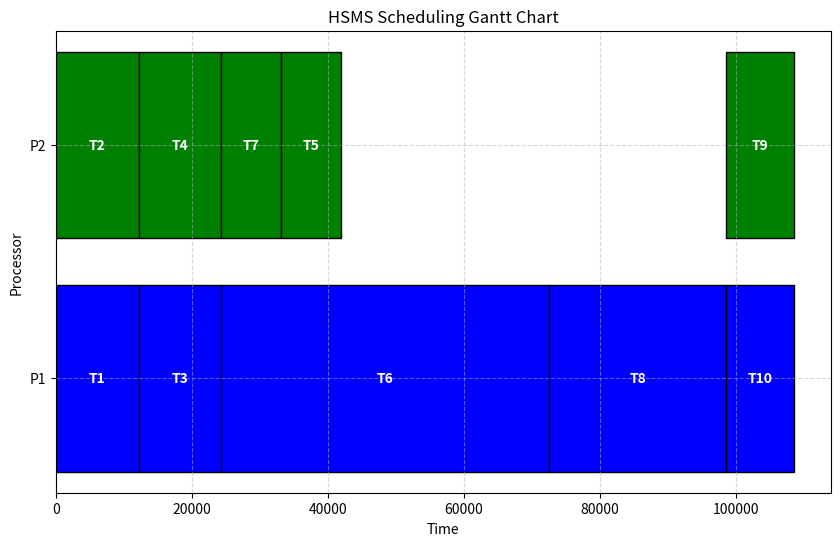

Write the Python code that produced this figure.
import heapq
import numpy as np
import matplotlib.pyplot as plt
import itertools

class Task:
    def __init__(self, task_id, execution_times, predecessors, message_sizes):
        self.task_id = task_id
        self.execution_times = execution_times  
        self.predecessors = predecessors  
        self.message_sizes = message_sizes  
        self.security_strength = [
            [0.08,0.14,0.36,0.40,0.46,0.64,0.90,1],
            [0.18,0.26,0.36,0.45,0.63,0.77,1],
            [0.55,0.91,1]
        ]  
        self.X = [
            [168.75,96.43,37.50,33.75,29.35,21.09,15.00,13.50],
            [23.90,17.09,12.00,9.73,6.88,5.69,4.36],
            [90,148,163]
        ]
        self.priority = None  
        self.assigned_processor = None
        self.successors = None
        self.start_time = None
        self.finish_time = None
        self.so = None
        self.soN = None

class Processor:
    def __init__(self, proc_id, bandwidths):
        self.proc_id = proc_id
        self.bandwidths = bandwidths  
        self.available_time = 0  

class HSMS_Scheduler:
    def __init__(self, tasks, processors):
        self.tasks = {t.task_id: t for t in tasks}
        self.processors = processors
        self.schedule = []
        self.find_successors()
        self.calculate_so()
    
    def find_successors(self):
        for task in self.tasks.values():
            task.successors = []

        for task in self.tasks.values():
            for possible_succ in self.tasks.values():
                if task.task_id in possible_succ.predecessors:
                    task.successors.append(possible_succ.task_id)
    
    def calculate_so(self):
        for task in self.tasks.values():
            task.so = []
            task.soN = 0  

        for task in self.tasks.values():
            for pred_task_id in task.predecessors:
                if pred_task_id in self.tasks:
                    pred_task = self.tasks[pred_task_id]
                    msg_size = pred_task.message_sizes.get(task.task_id, 0)  
                    for x, y, z in itertools.product(task.X[0], task.X[1], task.X[2]):
                        task.so.append((msg_size / x) + (msg_size / y) + z)

            if not task.predecessors:  
                for succ_task_id in task.successors:
                    if succ_task_id in self.tasks:
                        succ_task = self.tasks[succ_task_id]
                        msg_size = task.message_sizes.get(succ_task_id, 0)  
                        for x, y, z in itertools.product(task.X[0], task.X[1], task.X[2]):
                            task.so.append((msg_size / x) + (msg_size / y) + z)

            task.soN = sum(task.so) if task.so else 0  

    def compute_task_priorities(self):
        def calculate_priority(task):
            if task.priority is not None:
                return task.priority
            
            max_priority = 0
            for successor_id in task.message_sizes:
                if successor_id in self.tasks:
                    successor_task = self.tasks[successor_id]
                    comm_time = task.message_sizes.get(successor_id, 1) / max(self.processors[0].bandwidths.values())
                    max_priority = max(max_priority, calculate_priority(successor_task) + comm_time)
            
            security_overhead = task.soN / 3  
            task.priority = np.mean(task.execution_times) + security_overhead + max_priority
            return task.priority

        for task in self.tasks.values():
            calculate_priority(task)
    
    def schedule_tasks(self):
        sorted_tasks = sorted(self.tasks.values(), key=lambda t: -t.priority)

        for task in sorted_tasks:
            best_processor = None
            best_finish_time = float('inf')
            best_start_time = 0
            optimal_pred = None  

            for processor in self.processors:
                est = max(processor.available_time, max(
                    (self.tasks[pred].finish_time for pred in task.predecessors if pred in self.tasks), default=0
                ))

                comm_time = 0
                if task.predecessors:
                    pred_finish_times = {}
                    for pred_id in task.predecessors:
                        pred_task = self.tasks[pred_id]
                        if pred_task.assigned_processor is not None and pred_task.assigned_processor != processor.proc_id:
                            comm_time += task.message_sizes.get(pred_id, 1) / processor.bandwidths.get(pred_task.assigned_processor, 2)
                        pred_finish_times[pred_id] = pred_task.finish_time

                    optimal_pred_id = max(pred_finish_times, key=pred_finish_times.get, default=None)
                    if optimal_pred_id is not None:
                        optimal_pred = self.tasks[optimal_pred_id]
                        est = max(est, optimal_pred.finish_time + comm_time)

                security_overhead = task.soN / 3  

                finish_time = est + task.execution_times[processor.proc_id - 1] + security_overhead  

                if finish_time < best_finish_time:
                    best_processor, best_finish_time, best_start_time = processor, finish_time, est

            task.assigned_processor = best_processor.proc_id
            task.start_time = best_start_time
            task.finish_time = best_finish_time
            best_processor.available_time = best_finish_time  

            self.schedule.append((task.task_id, task.assigned_processor, task.start_time, task.finish_time))

    def plot_gantt_chart(self):
        fig, ax = plt.subplots(figsize=(10, 6))
        colors = ['blue', 'green']
        
        for task_id, proc, start, finish in self.schedule:
            ax.barh(proc - 1, finish - start, left=start, color=colors[proc - 1], edgecolor='black')
            ax.text(start + (finish - start) / 2, proc - 1, f"T{task_id}", va='center', ha='center', color='white', fontsize=10, weight='bold')
        
        ax.set_xlabel("Time")
        ax.set_ylabel("Processor")
        ax.set_title("HSMS Scheduling Gantt Chart")
        ax.set_yticks(range(len(self.processors)))
        ax.set_yticklabels([f"P{p.proc_id}" for p in self.processors])
        plt.grid(True, linestyle='--', alpha=0.5)
        plt.show()
    
    def run(self):
        self.compute_task_priorities()
        self.schedule_tasks()
        self.plot_gantt_chart()
        return self.schedule
# Example Usage
tasks = [
    Task(1, [205,200], [], {6: 512}),
    Task(2, [207,200], [], {6: 512}),
    Task(3, [190,210], [], {6: 512}),
    Task(4, [200,198], [], {6: 512}),

    Task(5, [150,155], [], {8: 128}),
    Task(6, [297,300], [1,2,3,4], {8: 128}),
    Task(7, [175,180], [], {8: 128}),

    Task(8, [250,260], [5,6,7], {9: 256, 10: 256}),
    Task(9, [146,154], [8], {}),
    Task(10, [199,201], [8], {}),
]
processors = [Processor(1, {2: 5}), Processor(2, {1:10})]

scheduler = HSMS_Scheduler(tasks, processors)
schedule = scheduler.run()
print("Final Schedule:", schedule)
